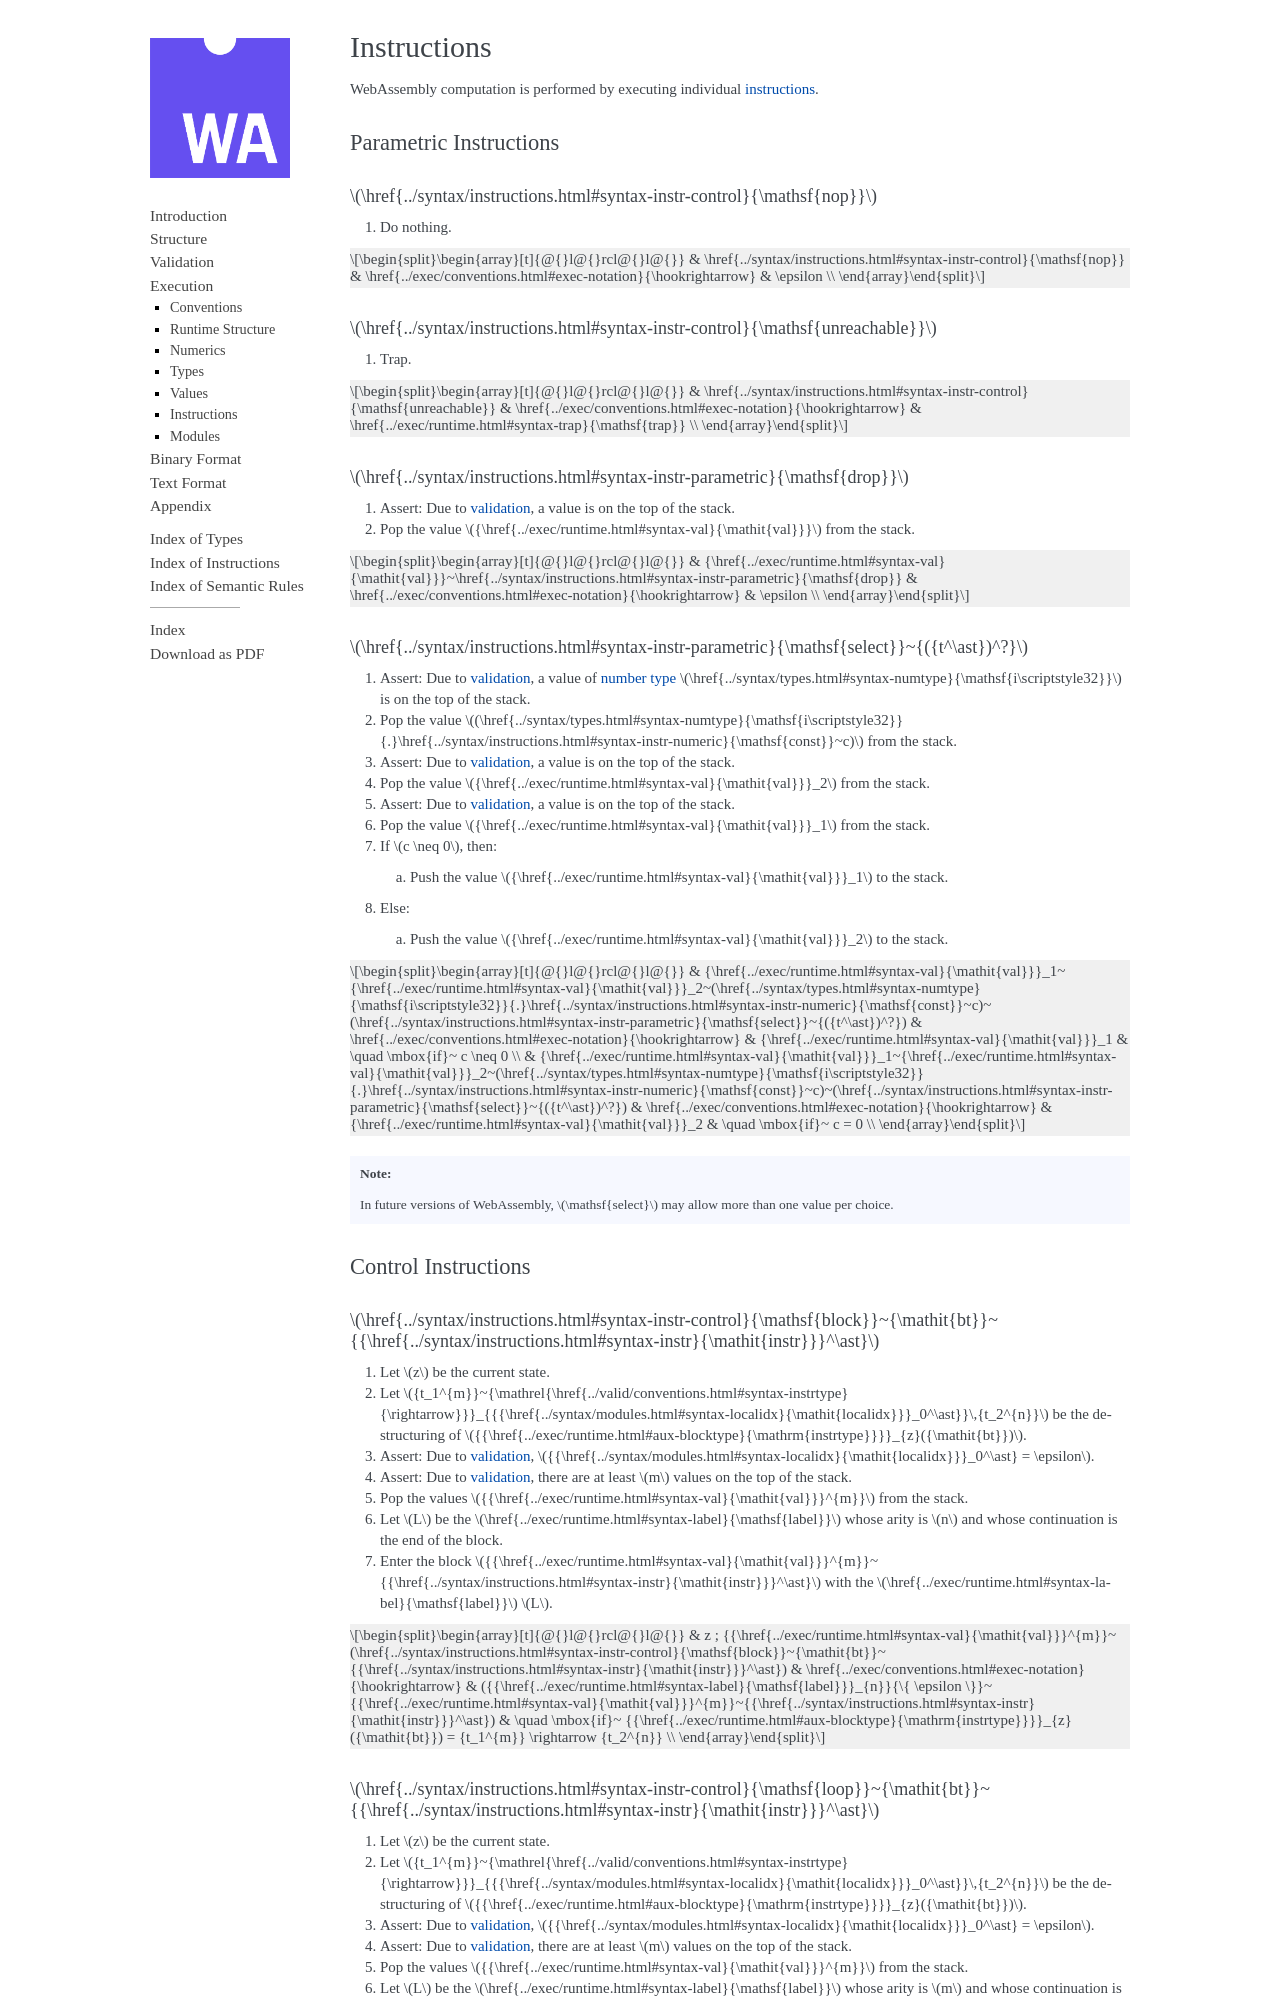

repository: WebAssembly/compact-import-section · page: core/exec/instructions.html · generator: sphinx

.. index:: instruction, function type, store, validation
.. _exec-instr:

Instructions
------------

WebAssembly computation is performed by executing individual :ref:`instructions <syntax-instr>`.


.. index:: parametric instruction, value
   pair: execution; instruction
   single: abstract syntax; instruction
.. _exec-instr-parametric:
